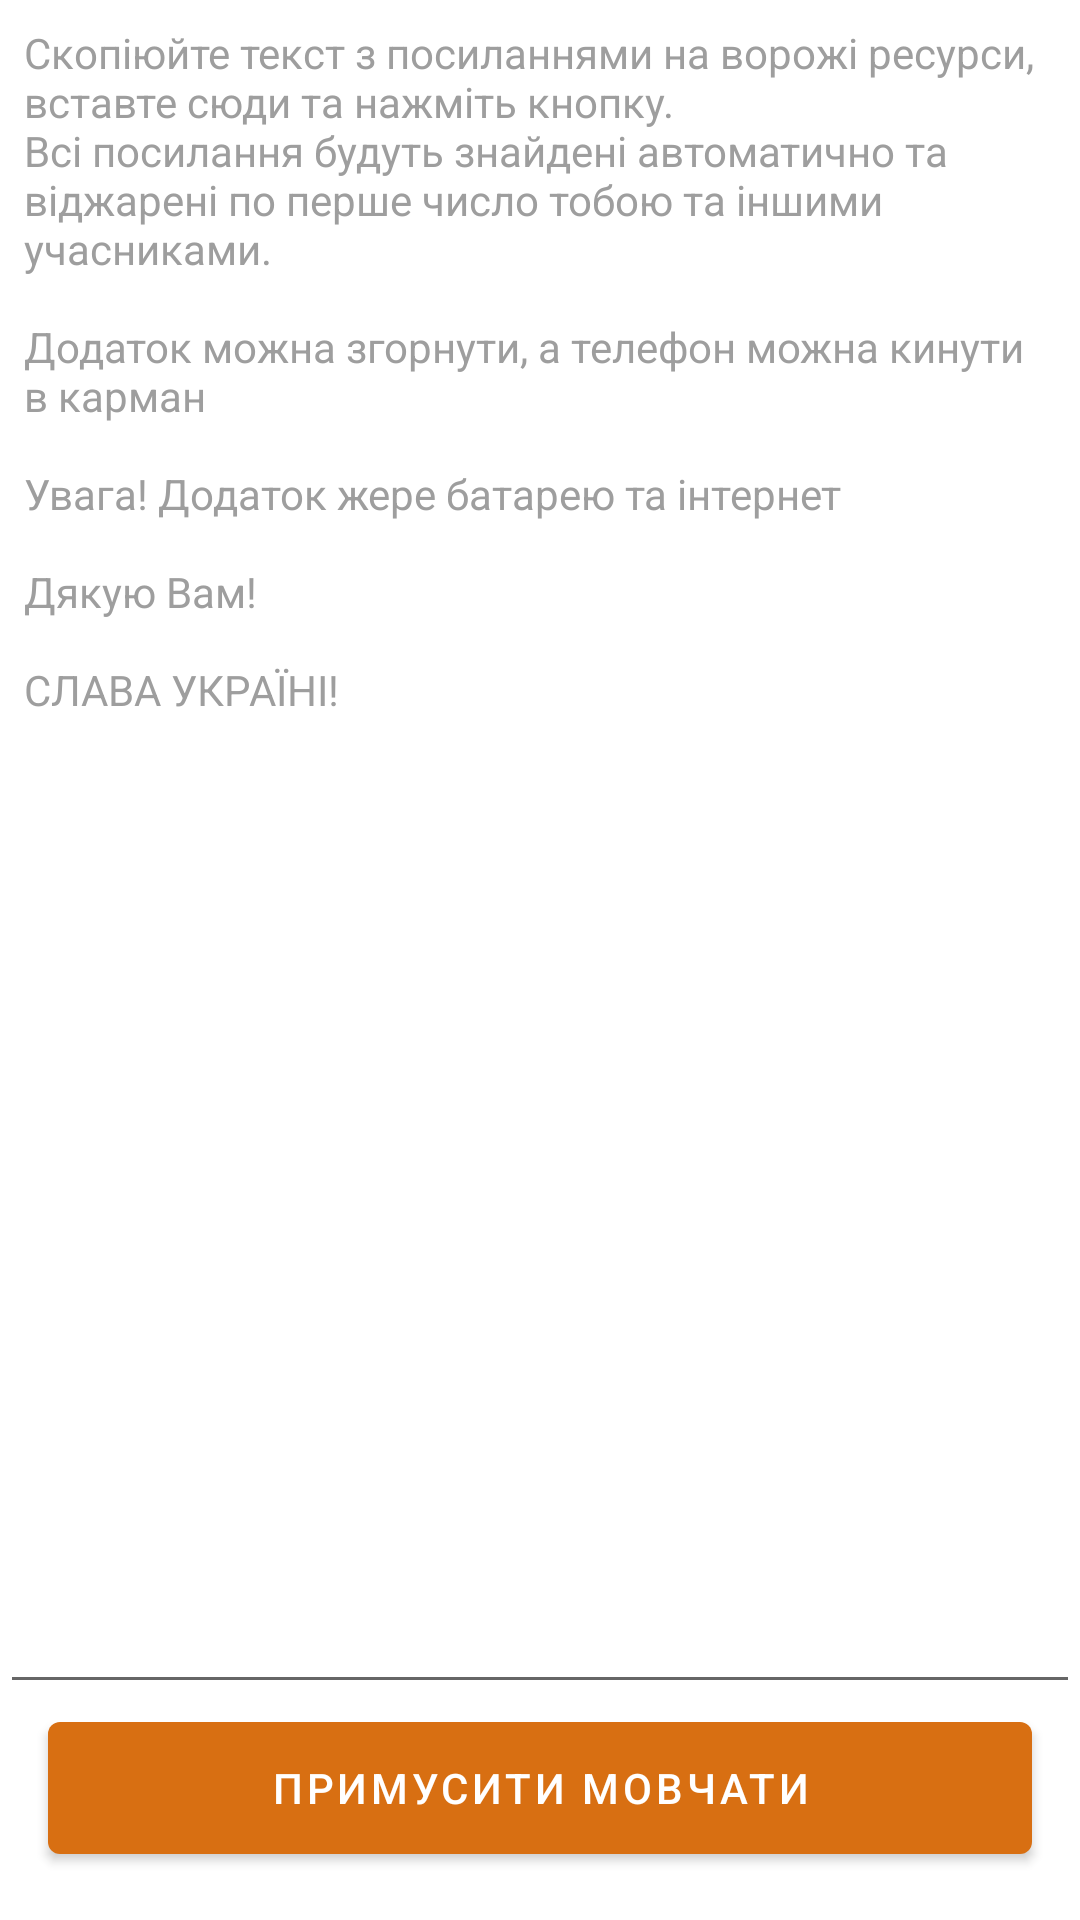

Reconstruct the res/layout file that produces this screen, plus the resources it refers to.
<!-- AndroidManifest.xml: application theme Theme.Silencer -->
<!-- res/layout/fragment_dashboard.xml -->
<?xml version="1.0" encoding="utf-8"?>
<androidx.constraintlayout.widget.ConstraintLayout xmlns:android="http://schemas.android.com/apk/res/android"
    xmlns:app="http://schemas.android.com/apk/res-auto"
    xmlns:tools="http://schemas.android.com/tools"
    android:layout_width="match_parent"
    android:layout_height="match_parent"
    tools:context=".ui.dashboard.DashboardFragment">

    <androidx.appcompat.widget.AppCompatEditText
        android:id="@+id/text"
        android:layout_width="0dp"
        android:layout_height="0dp"
        android:padding="8dp"
        android:gravity="top"
        android:hint="@string/input_hint"
        android:textColor="@color/white"
        android:textColorHint="#9E9E9E"
        android:textSize="14sp"
        app:layout_constraintBottom_toTopOf="@id/start"
        app:layout_constraintEnd_toEndOf="parent"
        app:layout_constraintStart_toStartOf="parent"
        app:layout_constraintTop_toTopOf="parent" />

    <com.google.android.material.button.MaterialButton
        android:id="@+id/start"
        android:layout_width="0dp"
        android:layout_height="56dp"
        android:layout_margin="16dp"
        android:text="@string/button_start"
        android:textColor="@color/white"
        app:backgroundTint="?colorOnPrimary"
        app:layout_constraintBottom_toBottomOf="parent"
        app:layout_constraintEnd_toEndOf="parent"
        app:layout_constraintStart_toStartOf="parent" />
</androidx.constraintlayout.widget.ConstraintLayout>
<!-- resources referenced by this layout -->
<resources>
  <string name="button_start">Примусити мовчати</string>
  <string name="input_hint">Скопіюйте текст з посиланнями на ворожі ресурси, вставте сюди та нажміть кнопку.
          \nВсі посилання будуть знайдені автоматично та віджарені по перше число тобою та іншими учасниками.
          \n
          \nДодаток можна згорнути, а телефон можна кинути в карман
          \n
          \nУвага! Додаток жере батарею та інтернет
          \n
          \nДякую Вам!
          \n
          \nСЛАВА УКРАЇНІ!</string>
  <style name="Theme.Silencer" parent="Theme.MaterialComponents.DayNight.DarkActionBar">
          
          <item name="colorPrimary">#171926</item>
          <item name="colorPrimaryVariant">#212137</item>
          <item name="colorOnPrimary">#D86F12</item>
          
          <item name="android:statusBarColor" tools:targetApi="l">?attr/colorPrimary</item>
          <item name="android:navigationBarColor" tools:targetApi="l">?attr/colorPrimary</item>
          
          <item name="android:forceDarkAllowed" tools:targetApi="q">false</item>
      </style>
  <!-- not gathered from this repository: default colours our renderer supplied (Android Studio template values) -->
  <color name="white">#FFFFFFFF</color>
</resources>
